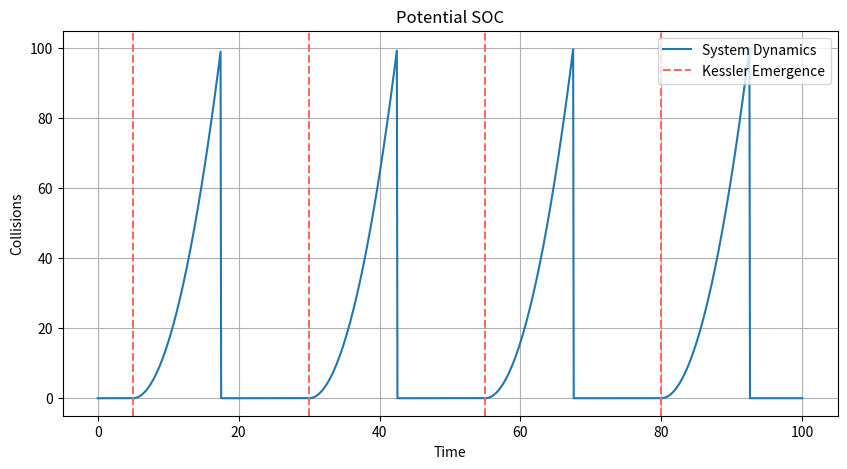

Reproduce this figure in Python.
import matplotlib.pyplot as plt
import numpy as np

# Defining the x array with more points for smoother transitions
x = np.linspace(0, 4, 1200)  # More points for an even smoother curve

def final_wave(x):
    # Break the waveform into segments with longer flats and direct vertical drops
    y = np.zeros_like(x)
    for i in range(int(np.ceil(max(x)))):
        mask = (x >= i) & (x < i + 1)
        segment_x = x[mask] - i  # Local x for each segment
        # Defining a clear vertical drop at 0.7
        y[mask] = np.where(segment_x < 0.2, 0,
                           np.where(segment_x < 0.7, 5 * (segment_x - 0.2)**2,
                                    0))  # Drop immediately to 0 without lateral movement
    return y

# Evaluate the function
y = final_wave(x)

# Plotting the final refined function
plt.figure(figsize=(10, 5))
plt.plot(x / 4 * 100, y / max(y) * 100)  # Rescaling x and y to be between 0 and 100

# Pastel red color definition (lighter and softer)
pastel_red = (1, 0.4, 0.4)  # Adjusted RGB values for a softer red

# Adding red dashed vertical lines exactly where the rise starts, in pastel red
rise_starts = np.array([0.2, 1.2, 2.2, 3.2])  # Adding 0.2 to each starting point to shift right to the rise start
for start in rise_starts:
    plt.axvline(x=start / 4 * 100, color=pastel_red, linestyle='--')

plt.title('Potential SOC')
plt.xlabel('Time')
plt.ylabel('Collisions')
plt.grid(True)
plt.legend(['System Dynamics', 'Kessler Emergence'])
plt.show()
